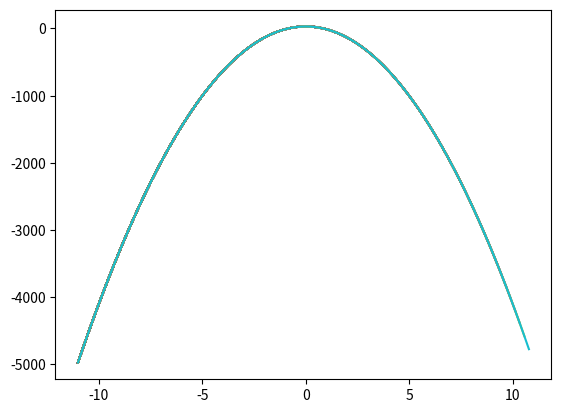

Here is the Python script that generated this plot:
import matplotlib.pyplot as plt
x = []
y = []
for i in range (-50, 50):
    x.append(i*0.22)
    y.append(30 - 2 * i**2) 
    plt.plot(x, y)
plt.show()
